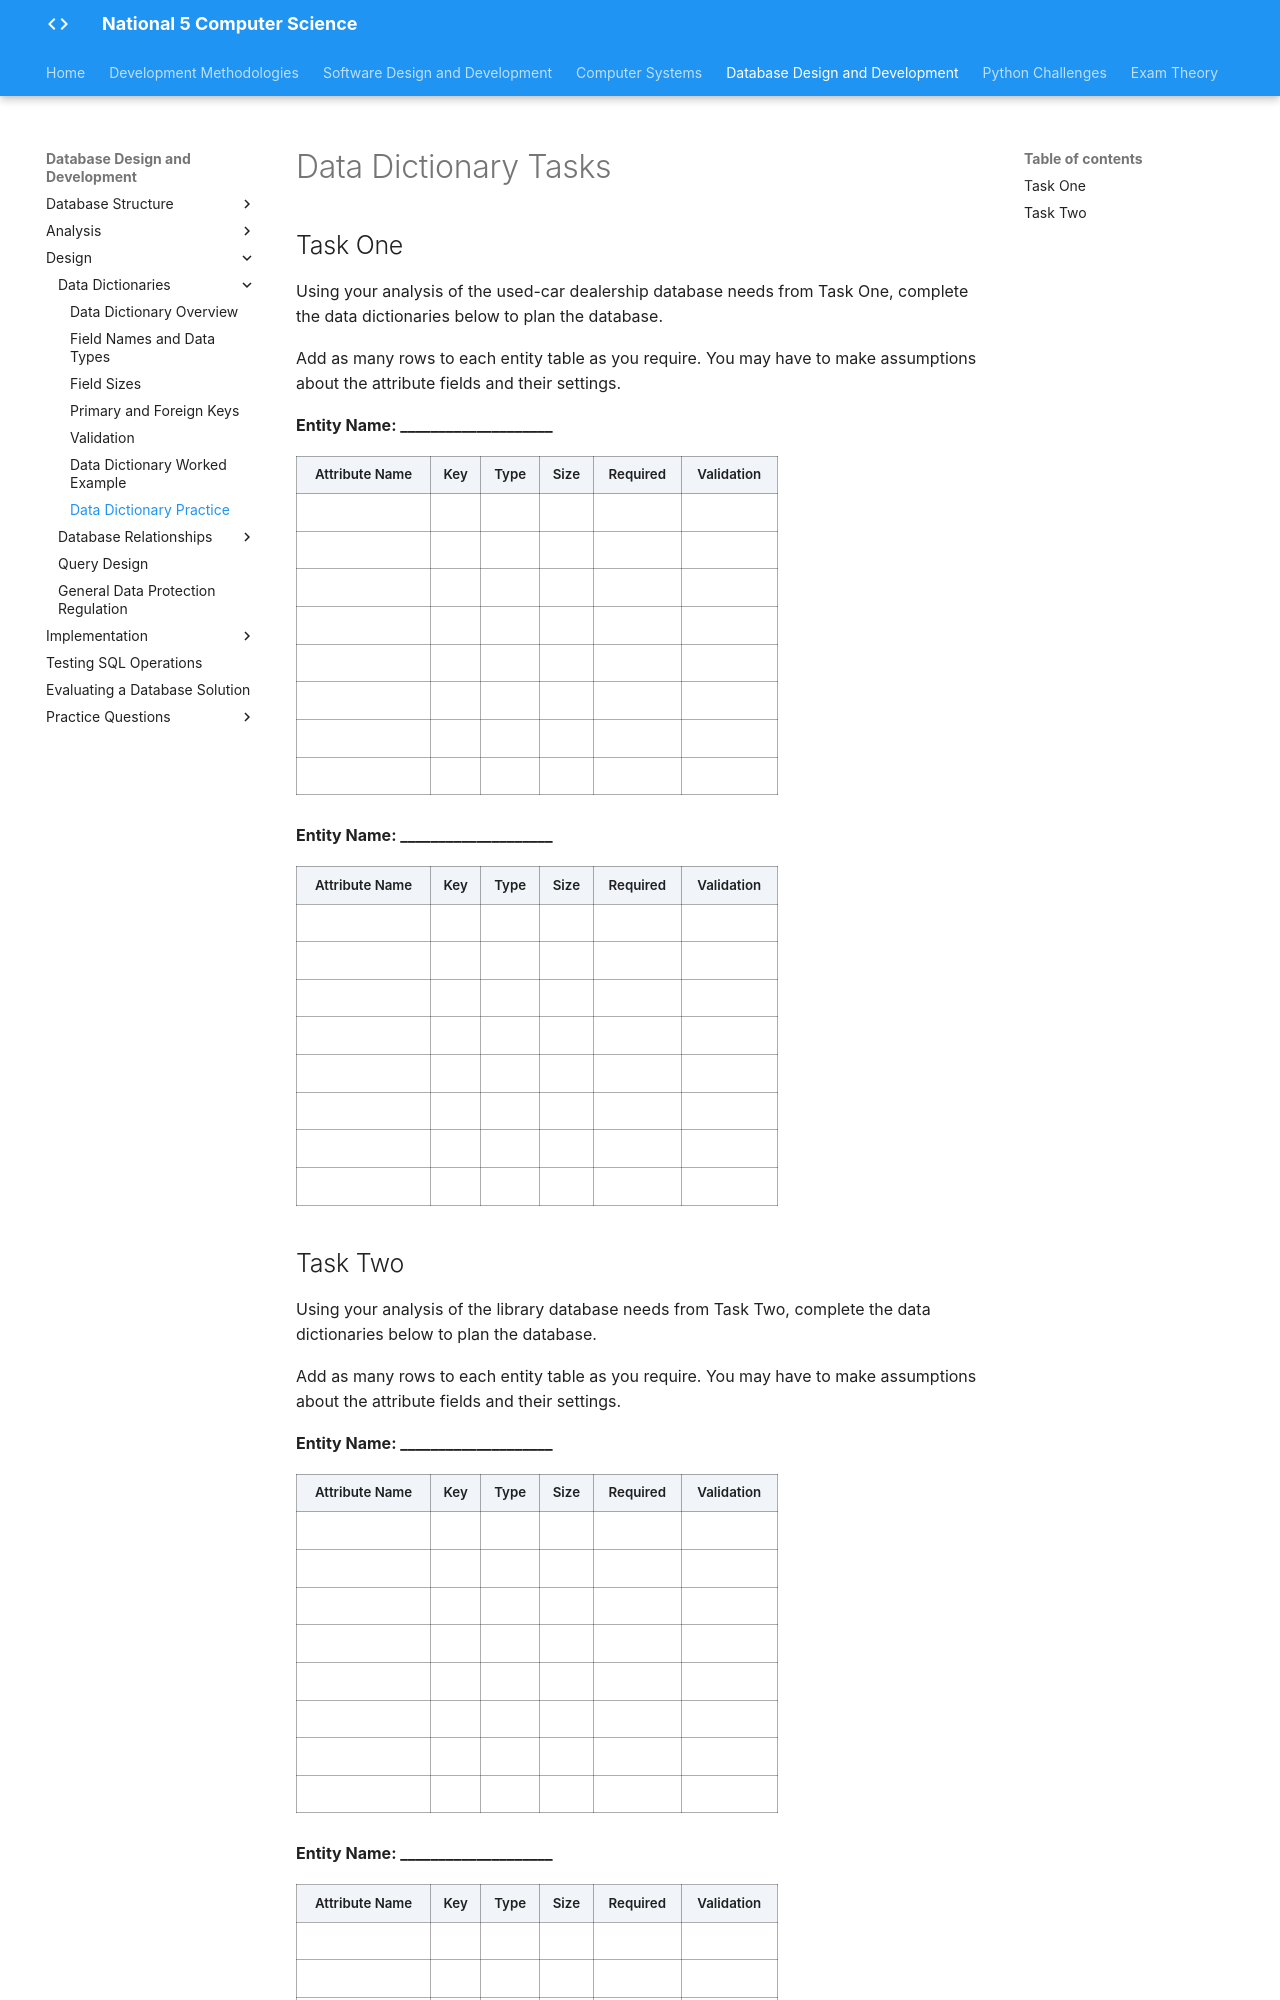

repository: Mr-Wood-CS/LN-National-5 · page: 04-ddd/4.3-design/3.3.1-data-dictionairies/3.3.1.6-tasks/index.html · generator: mkdocs

# Data Dictionary Tasks

## Task One

Using your analysis of the used-car dealership database needs from Task One, complete the data dictionaries below to plan the database.

Add as many rows to each entity table as you require. You may have to make assumptions about the attribute fields and their settings.

**Entity Name: ____________________**

<table class="practice-table data-dictionary-table">
  <thead>
    <tr>
      <th scope="col">Attribute Name</th>
      <th scope="col">Key</th>
      <th scope="col">Type</th>
      <th scope="col">Size</th>
      <th scope="col">Required</th>
      <th scope="col">Validation</th>
    </tr>
  </thead>
  <tbody>
    <tr><td>&nbsp;</td><td></td><td></td><td></td><td></td><td></td></tr>
    <tr><td>&nbsp;</td><td></td><td></td><td></td><td></td><td></td></tr>
    <tr><td>&nbsp;</td><td></td><td></td><td></td><td></td><td></td></tr>
    <tr><td>&nbsp;</td><td></td><td></td><td></td><td></td><td></td></tr>
    <tr><td>&nbsp;</td><td></td><td></td><td></td><td></td><td></td></tr>
    <tr><td>&nbsp;</td><td></td><td></td><td></td><td></td><td></td></tr>
    <tr><td>&nbsp;</td><td></td><td></td><td></td><td></td><td></td></tr>
    <tr><td>&nbsp;</td><td></td><td></td><td></td><td></td><td></td></tr>
  </tbody>
</table>

**Entity Name: ____________________**

<table class="practice-table data-dictionary-table">
  <thead>
    <tr>
      <th scope="col">Attribute Name</th>
      <th scope="col">Key</th>
      <th scope="col">Type</th>
      <th scope="col">Size</th>
      <th scope="col">Required</th>
      <th scope="col">Validation</th>
    </tr>
  </thead>
  <tbody>
    <tr><td>&nbsp;</td><td></td><td></td><td></td><td></td><td></td></tr>
    <tr><td>&nbsp;</td><td></td><td></td><td></td><td></td><td></td></tr>
    <tr><td>&nbsp;</td><td></td><td></td><td></td><td></td><td></td></tr>
    <tr><td>&nbsp;</td><td></td><td></td><td></td><td></td><td></td></tr>
    <tr><td>&nbsp;</td><td></td><td></td><td></td><td></td><td></td></tr>
    <tr><td>&nbsp;</td><td></td><td></td><td></td><td></td><td></td></tr>
    <tr><td>&nbsp;</td><td></td><td></td><td></td><td></td><td></td></tr>
    <tr><td>&nbsp;</td><td></td><td></td><td></td><td></td><td></td></tr>
  </tbody>
</table>
